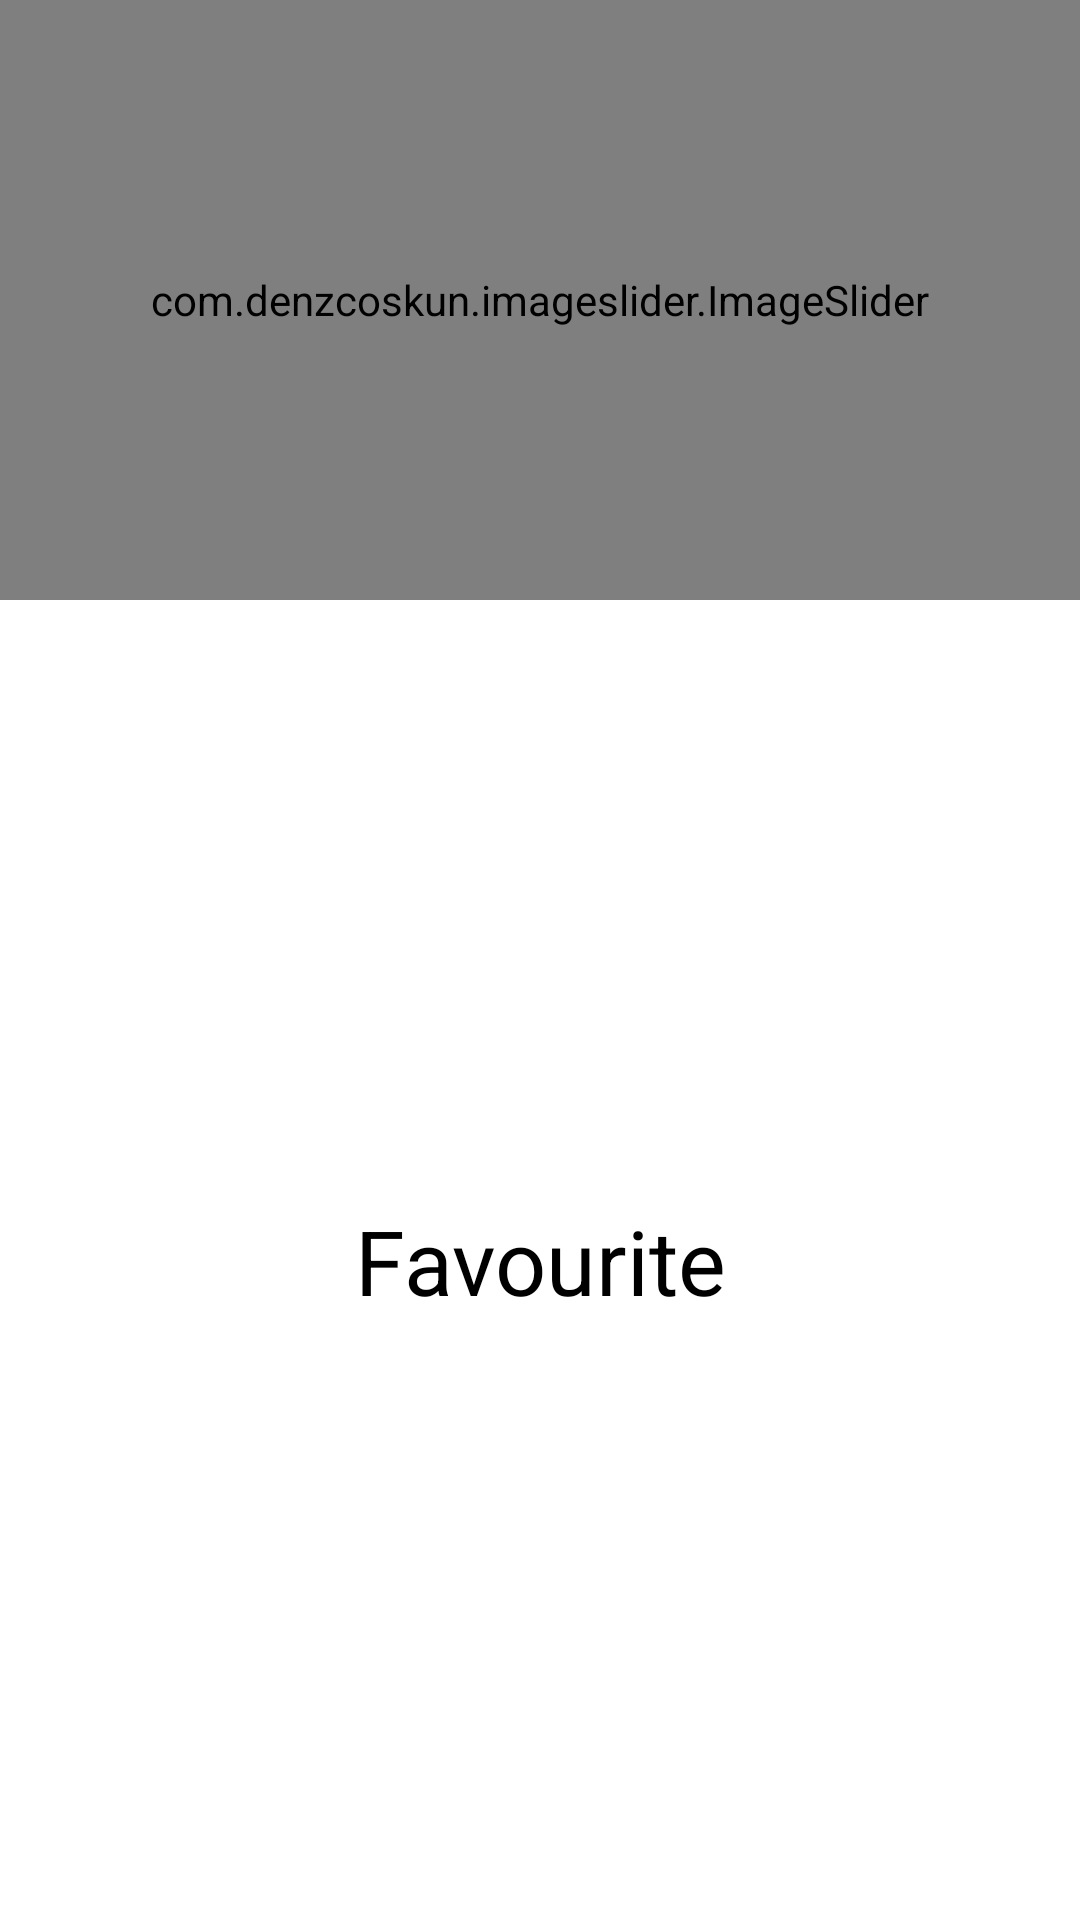

Here is an Android app screen rendered from its layout file. Give the layout XML and the strings, colors and styles it references.
<!-- AndroidManifest.xml: application theme Theme.ECommerceApp -->
<!-- res/layout/fragment_favourite.xml -->
<?xml version="1.0" encoding="utf-8"?>
<androidx.constraintlayout.widget.ConstraintLayout xmlns:android="http://schemas.android.com/apk/res/android"
    xmlns:app="http://schemas.android.com/apk/res-auto"
    xmlns:tools="http://schemas.android.com/tools"
    android:layout_width="match_parent"
    android:layout_height="match_parent"
    tools:context=".Fragment.FavouriteFragment">

    <TextView
        android:layout_width="match_parent"
        android:layout_height="wrap_content"
        android:gravity="center"
        android:text="Favourite"
        android:textColor="@color/black"
        android:textSize="30sp"
        app:layout_constraintBottom_toBottomOf="parent"
        app:layout_constraintTop_toBottomOf="@+id/imageSlider" />

    <com.denzcoskun.imageslider.ImageSlider
        android:id="@+id/imageSlider"
        android:layout_width="match_parent"
        android:layout_height="200dp"
        app:iss_auto_cycle="true"
        app:iss_period="1000"
        app:iss_delay="0"
        app:layout_constraintEnd_toEndOf="parent"
        app:layout_constraintStart_toStartOf="parent"
        app:layout_constraintTop_toTopOf="parent" />

</androidx.constraintlayout.widget.ConstraintLayout>
<!-- resources referenced by this layout -->
<resources>
  <color name="black">#FF000000</color>
  <style name="Theme.ECommerceApp" parent="Theme.MaterialComponents.DayNight.NoActionBar">
          
          <item name="colorPrimary">@color/background</item>
          <item name="colorPrimaryVariant">@color/purple_700</item>
          <item name="colorOnPrimary">@color/white</item>
          
          <item name="colorSecondary">@color/black</item>
          <item name="colorSecondaryVariant">@color/teal_700</item>
          <item name="colorOnSecondary">@color/black</item>
          
          <item name="android:statusBarColor">@color/background</item>
          <item name="android:windowLightStatusBar">true</item>
          
      </style>
  <color name="background">#F4F9FB</color>
  <color name="purple_700">#FF3700B3</color>
  <color name="white">#FFFFFFFF</color>
  <color name="teal_700">#FF018786</color>
</resources>
